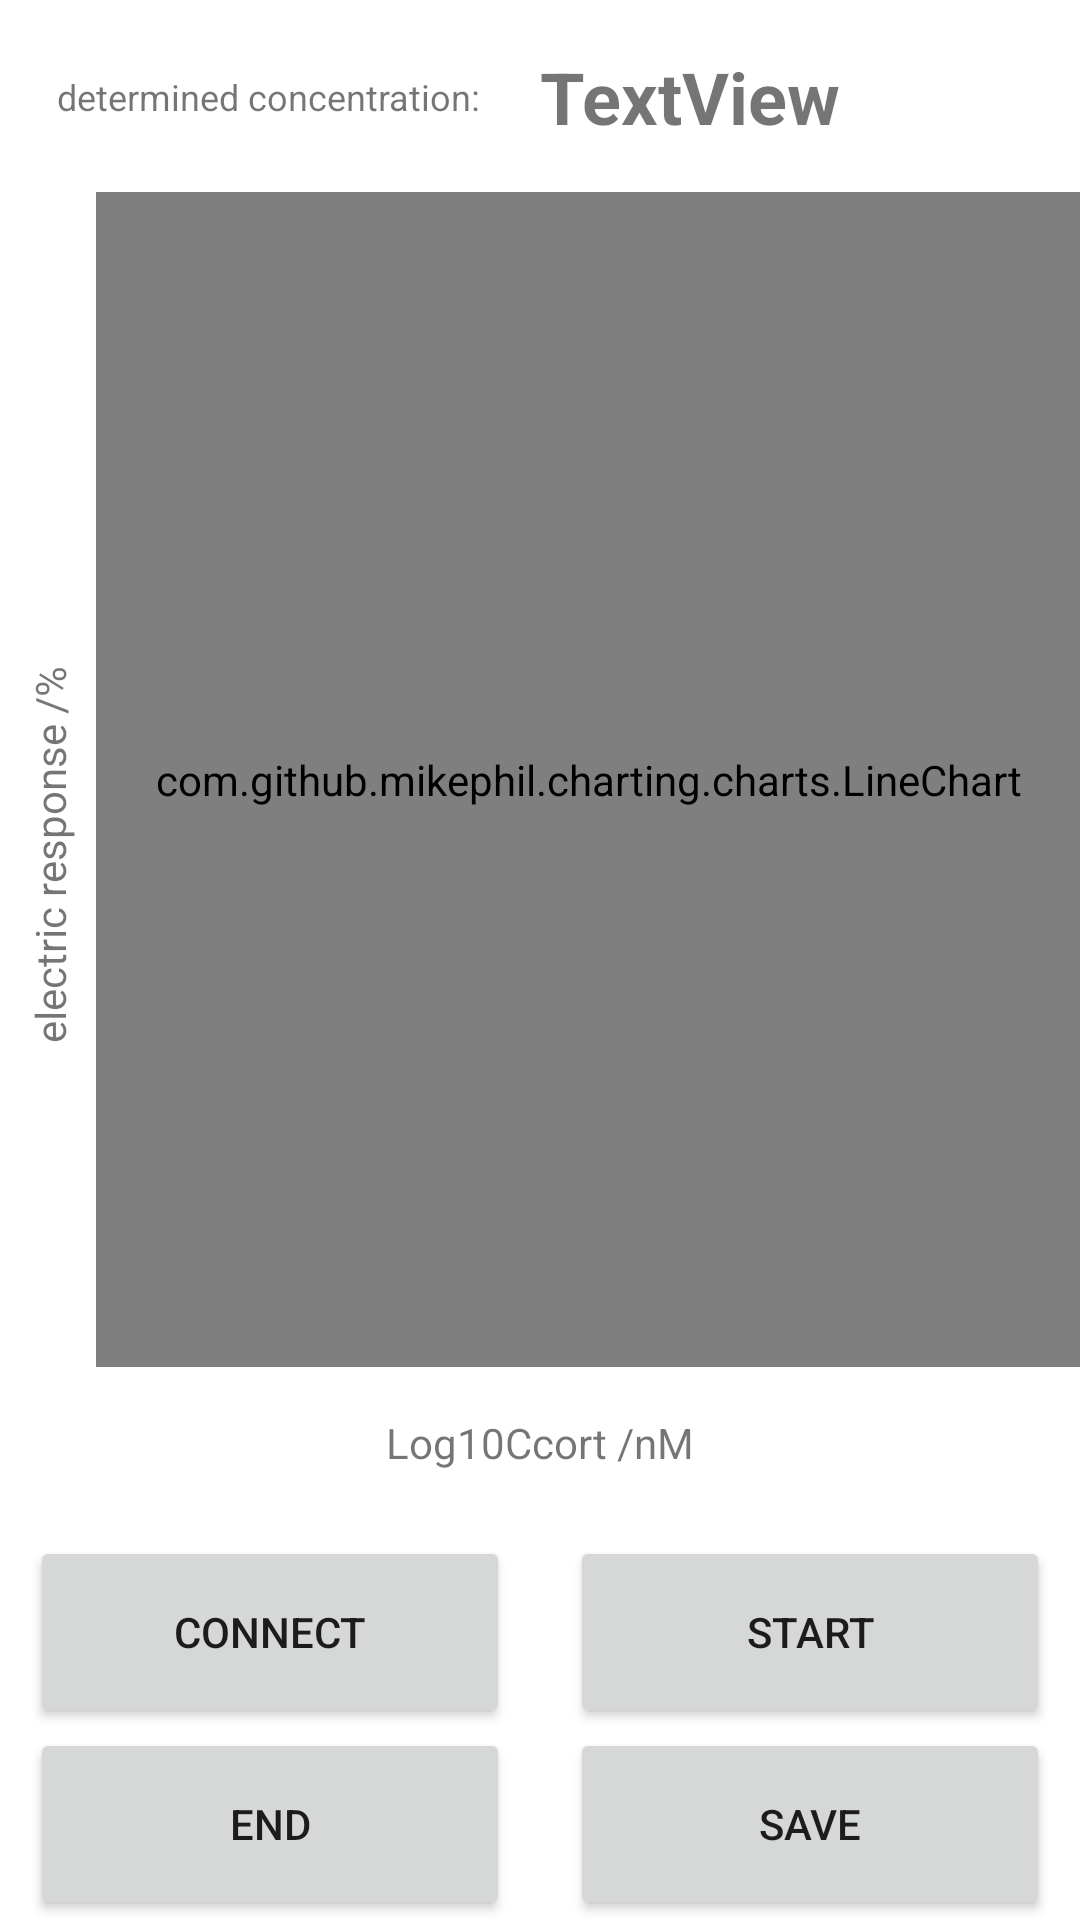

This screen was rendered from an Android layout file. Write that file and the resources it references.
<!-- AndroidManifest.xml: application theme Theme.MyApplication -->
<!-- res/layout/fragment_analysis.xml -->
<?xml version="1.0" encoding="utf-8"?>
<androidx.constraintlayout.widget.ConstraintLayout xmlns:android="http://schemas.android.com/apk/res/android"
    xmlns:app="http://schemas.android.com/apk/res-auto"
    xmlns:tools="http://schemas.android.com/tools"
    android:layout_width="match_parent"
    android:layout_height="match_parent"
    tools:context=".ui.Analysis.AnalysisFragment">
    <androidx.constraintlayout.widget.Guideline
        android:id="@+id/guideline"
        android:layout_width="wrap_content"
        android:layout_height="wrap_content"
        android:orientation="horizontal"
        app:layout_constraintGuide_percent="0.1" />

    <androidx.constraintlayout.widget.Guideline
        android:id="@+id/guideline2"
        android:layout_width="wrap_content"
        android:layout_height="0dp"
        android:orientation="horizontal"
        app:layout_constraintGuide_percent="0.79" />


    <com.github.mikephil.charting.charts.LineChart
        android:id="@+id/lineChart1"
        android:layout_width="0dp"
        android:layout_height="0dp"
        android:layout_marginStart="32dp"
        android:layout_marginBottom="50dp"
        app:layout_constraintBottom_toTopOf="@+id/guideline2"
        app:layout_constraintEnd_toEndOf="parent"
        app:layout_constraintHorizontal_bias="1.0"
        app:layout_constraintStart_toStartOf="parent"
        app:layout_constraintTop_toTopOf="@+id/guideline" />

    <TextView
        android:id="@+id/textView"
        android:layout_width="wrap_content"
        android:layout_height="wrap_content"
        android:layout_marginEnd="1dp"
        android:text="determined concentration:"
        android:textSize="12sp"
        app:layout_constraintBottom_toTopOf="@+id/guideline"
        app:layout_constraintEnd_toStartOf="@+id/guideline9"
        app:layout_constraintStart_toStartOf="parent"
        app:layout_constraintTop_toTopOf="parent" />

    <Button
        android:id="@+id/button_add"
        android:layout_width="0dp"
        android:layout_height="0dp"
        android:layout_marginStart="10dp"
        android:layout_marginEnd="10dp"
        android:text="@string/Connect"
        app:layout_constraintBottom_toTopOf="@+id/guideline4"
        app:layout_constraintEnd_toStartOf="@+id/guideline9"
        app:layout_constraintHorizontal_bias="0.5"
        app:layout_constraintStart_toStartOf="parent"
        app:layout_constraintTop_toTopOf="@+id/guideline5" />

    <Button
        android:id="@+id/button_result"
        android:layout_width="0dp"
        android:layout_height="0dp"
        android:layout_marginStart="10dp"
        android:layout_marginEnd="10dp"
        android:text="@string/StartTest"
        app:layout_constraintBottom_toTopOf="@+id/guideline4"
        app:layout_constraintEnd_toEndOf="parent"
        app:layout_constraintHorizontal_bias="0.5"
        app:layout_constraintStart_toStartOf="@+id/guideline9"
        app:layout_constraintTop_toTopOf="@+id/guideline5" />

    <Button
        android:id="@+id/button3"
        android:layout_width="0dp"
        android:layout_height="0dp"
        android:layout_marginStart="10dp"
        android:layout_marginEnd="10dp"
        android:text="@string/saveFile"
        app:layout_constraintBottom_toBottomOf="parent"
        app:layout_constraintEnd_toEndOf="parent"
        app:layout_constraintStart_toStartOf="@+id/guideline9"
        app:layout_constraintTop_toTopOf="@+id/guideline4" />

    <androidx.constraintlayout.widget.Guideline
        android:id="@+id/guideline4"
        android:layout_width="wrap_content"
        android:layout_height="wrap_content"
        android:orientation="horizontal"
        app:layout_constraintGuide_percent="0.9" />

    <androidx.constraintlayout.widget.Guideline
        android:id="@+id/guideline5"
        android:layout_width="wrap_content"
        android:layout_height="wrap_content"
        android:textStyle="bold"
        android:orientation="horizontal"
        app:layout_constraintGuide_percent="0.80" />

    <androidx.constraintlayout.widget.Guideline
        android:id="@+id/guideline9"
        android:layout_width="wrap_content"
        android:layout_height="wrap_content"
        android:layout_marginEnd="1dp"
        android:orientation="vertical"
        app:layout_constraintEnd_toEndOf="parent"
        app:layout_constraintGuide_percent="0.5" />

    <Button
        android:id="@+id/button4"
        android:layout_width="0dp"
        android:layout_height="0dp"
        android:layout_marginStart="10dp"
        android:layout_marginEnd="10dp"
        android:text="End"
        app:layout_constraintBottom_toBottomOf="parent"
        app:layout_constraintEnd_toStartOf="@+id/guideline9"
        app:layout_constraintHorizontal_bias="0.57"
        app:layout_constraintStart_toStartOf="parent"
        app:layout_constraintTop_toTopOf="@+id/guideline4"
        app:layout_constraintVertical_bias="1" />

    <TextView
        android:id="@+id/result"
        android:layout_width="wrap_content"
        android:layout_height="wrap_content"
        android:text="TextView"
        android:textSize="24sp"
        android:textStyle="bold"
        app:layout_constraintBottom_toTopOf="@+id/guideline"
        app:layout_constraintEnd_toEndOf="parent"
        app:layout_constraintHorizontal_bias="0.0"
        app:layout_constraintStart_toStartOf="@+id/guideline9"
        app:layout_constraintTop_toTopOf="parent" />


    <TextView
        android:id="@+id/textView4"
        android:layout_width="wrap_content"
        android:layout_height="wrap_content"
        android:text="Log10Ccort /nM"
        app:layout_constraintBottom_toTopOf="@+id/guideline2"
        app:layout_constraintEnd_toEndOf="parent"
        app:layout_constraintStart_toStartOf="parent"
        app:layout_constraintTop_toBottomOf="@+id/lineChart1" />

    <TextView
        android:id="@+id/textView5"
        android:layout_width="wrap_content"
        android:layout_height="wrap_content"
        android:orientation="horizontal"
        android:rotation="-90"
        android:text="electric response /%"
        app:layout_constraintBottom_toTopOf="@+id/guideline2"
        app:layout_constraintEnd_toStartOf="@+id/lineChart1"
        app:layout_constraintStart_toStartOf="parent"
        app:layout_constraintTop_toTopOf="@+id/guideline" />

</androidx.constraintlayout.widget.ConstraintLayout>
<!-- resources referenced by this layout -->
<resources>
  <string name="Connect">connect</string>
  <string name="StartTest">start</string>
  <string name="saveFile">save</string>
  <style name="Theme.MyApplication" parent="Theme.MaterialComponents.DayNight.DarkActionBar">
          
          
          <item name="colorPrimary">?attr/colorControlActivated</item>
          <item name="colorPrimaryVariant">?android:attr/textColorHighlight</item>
          <item name="colorOnPrimary">@color/white</item>
          
          <item name="colorSecondary">@android:color/holo_green_dark</item>
          <item name="colorSecondaryVariant">@android:color/holo_green_light</item>
          <item name="colorOnSecondary">@color/black</item>
          
          <item name="android:statusBarColor" tools:targetApi="l">?attr/colorPrimaryVariant</item>
          
      </style>
  <color name="white">#FFFFFFFF</color>
  <color name="black">#FF000000</color>
</resources>
